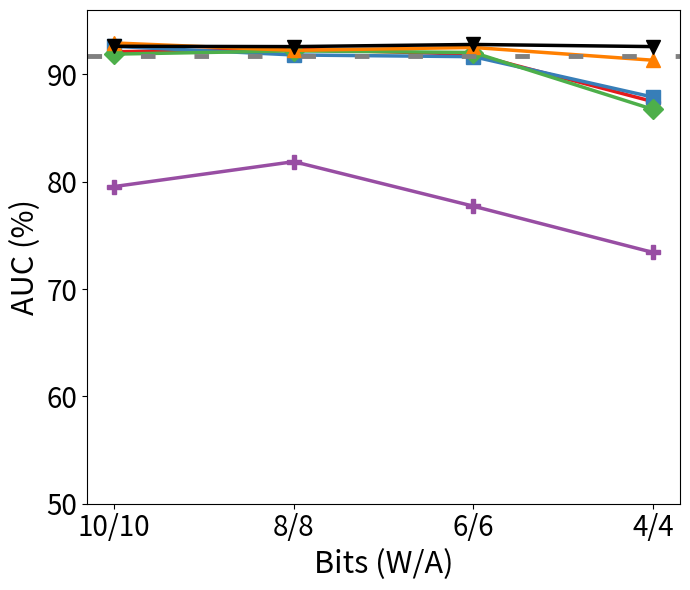

This figure's Python source: (Note: this script raises an exception after producing the figure.)
"""
MIA / overfitting plotting script (layout matches earlier versions).

Data policy:
- Attack AUCs live as **Python constants** in ``get_mia_data()``; nothing is read from
  disk at plotting time.
- Convention for those numbers: summarize ``attack_performance.csv`` for each method
  under ``result/`` and paste the values into this file (CompLeakNR: Confidence /
  Entropy / ModifiedEntropy / train_RF_m1 / SAMIA; RMIA: auc_mean; WhiteBoxMIA /
  WhiteBoxMIA_Partial: the corresponding columns). CSV values in 0~1 are written here
  as percentages (x100).
- The overfitting curves are also hard-coded constants, usually derived from
  ``save/MIA/.../model_performance.csv`` (unrelated to the attack files under ``result/``).

Layout: 6 black-box attacks (5 from CompLeakNR + RMIA) plus 2 white-box attacks, each
with one entry for CIFAR-100 and one for CINIC-10 (16 groups in total).
"""
from __future__ import annotations

import pandas as pd
import matplotlib.pyplot as plt
import seaborn as sns
import numpy as np
from pathlib import Path
from typing import Optional, Tuple
from mpl_toolkits.axes_grid1.inset_locator import inset_axes, mark_inset
from matplotlib.lines import Line2D


def _save_mia_figure(basename: str, subdir: Optional[str] = None) -> None:
    """Save current matplotlib figure to plot/figures/[subdir/]<basename>.pdf (vector)."""
    out_dir = Path(__file__).resolve().parent / "figures"
    if subdir:
        out_dir = out_dir / subdir
    out_dir.mkdir(parents=True, exist_ok=True)
    path = out_dir / f"{basename}.pdf"
    plt.savefig(path, format="pdf", bbox_inches="tight")
    print(f"Saved figure: {path}")


def _plot_overfitting_with_top_legend(
    data: dict,
    baseline: float,
    ylim_bottom: float,
    basename: str,
) -> None:
    """
    Main overfitting figure plus legend: the legend sits above the plot (outside the
    axes area) and the result is still a single PDF.
    Three quantization method names per legend row (ncol=3); the last row explains the
    full-precision reference line.
    """
    bit_order = ["8", "6", "4", "2"]
    bit_labels = ["8/8", "6/6", "4/4", "2/2"]
    axis_title_fs = 22
    tick_label_fs = 20
    df = pd.DataFrame(data)
    df["Bit"] = df["Bit"].astype(str)
    df["Bit"] = pd.Categorical(df["Bit"], categories=bit_order, ordered=True)

    color_palette = ["#E41A1C", "#377EB8", "#4DAF4A", "#FF7F00", "#000000", "#984EA3"]
    model_order = ["PQ", "AdaRound", "QDrop", "PACT", "HAWQ", "BSQ"]
    linestyles = ["-", "-", "-", "-", "-", "-"]
    markers = ["o", "s", "D", "^", "v", "P"]

    fig = plt.figure(figsize=(7, 6.8))
    # Slightly shorter legend row and a small hspace; the legend is anchored to the
    # bottom of the legend axes so it sits closer to the main plot
    gs = fig.add_gridspec(2, 1, height_ratios=[0.22, 1.0], hspace=0.04)
    ax_leg = fig.add_subplot(gs[0, 0])
    ax_main = fig.add_subplot(gs[1, 0])

    handles: list = []
    labels: list[str] = []
    for i, model in enumerate(model_order):
        subdf = df[df["Model"] == model]
        (line,) = ax_main.plot(
            subdf["Bit"],
            subdf["Value"],
            label=model,
            color=color_palette[i],
            linestyle=linestyles[i],
            marker=markers[i],
            linewidth=2.5,
            markersize=10,
        )
        handles.append(line)
        labels.append(model)

    ax_main.axhline(
        y=baseline,
        color="gray",
        linestyle=(0, (3, 8)),
        linewidth=3.5,
    )
    handles.append(
        Line2D([0], [0], color="gray", linestyle=(0, (3, 8)), linewidth=3.5)
    )
    labels.append("full presicion")

    ax_leg.legend(
        handles,
        labels,
        ncol=3,
        loc="lower center",
        bbox_to_anchor=(0.5, 0.0),
        frameon=False,
        fontsize=axis_title_fs,
        columnspacing=1.1,
        handlelength=2.0,
    )
    ax_leg.set_axis_off()

    ax_main.set_xlabel("Bits (W/A)", fontsize=axis_title_fs)
    ax_main.set_ylabel("Overfitting degree", fontsize=axis_title_fs)
    ax_main.set_ylim(bottom=ylim_bottom)
    ax_main.set_xticks(list(bit_order))
    ax_main.set_xticklabels(bit_labels, fontsize=tick_label_fs)
    ax_main.tick_params(axis="y", labelsize=tick_label_fs)

    fig.subplots_adjust(left=0.12, right=0.98, top=0.98, bottom=0.11)
    _save_mia_figure(basename)
    plt.show()


def _plot_overfitting_no_legend(
    data: dict,
    baseline: float,
    ylim_bottom: float,
    basename: str,
    *,
    subdir: str | None = "overfitting_no_legend",
) -> None:
    """Main overfitting figure (no legend); same layout as the no-legend attack-accuracy figure."""
    bit_order = ["8", "6", "4", "2"]
    bit_labels = ["8/8", "6/6", "4/4", "2/2"]
    axis_title_fs = 22
    tick_label_fs = 20
    df = pd.DataFrame(data)
    df["Bit"] = df["Bit"].astype(str)
    df["Bit"] = pd.Categorical(df["Bit"], categories=bit_order, ordered=True)

    color_palette = ["#E41A1C", "#377EB8", "#4DAF4A", "#FF7F00", "#000000", "#984EA3"]
    model_order = ["PQ", "AdaRound", "QDrop", "PACT", "HAWQ", "BSQ"]
    markers = ["o", "s", "D", "^", "v", "P"]

    fig, ax = plt.subplots(figsize=(7, 6))
    for i, model in enumerate(model_order):
        subdf = df[df["Model"] == model]
        ax.plot(
            subdf["Bit"],
            subdf["Value"],
            color=color_palette[i],
            marker=markers[i],
            linewidth=2.5,
            markersize=10,
        )

    ax.axhline(
        y=baseline,
        color="gray",
        linestyle=(0, (3, 8)),
        linewidth=3.5,
    )
    ax.set_xlabel("Bits (W/A)", fontsize=axis_title_fs)
    ax.set_ylabel("Overfitting degree", fontsize=axis_title_fs)
    ax.set_ylim(bottom=ylim_bottom)
    ax.set_xticks(list(bit_order))
    ax.set_xticklabels(bit_labels, fontsize=tick_label_fs)
    ax.tick_params(axis="y", labelsize=tick_label_fs)
    fig.tight_layout()
    _save_mia_figure(basename, subdir=subdir)
    plt.close(fig)


def _cifar100_overfitting_data() -> dict:
    # train−test (pp) from save/MIA/resnet18/cifar100/.../model_performance.csv; 8/6/4 are earlier results, 2 is measured at 2-bit
    return {
        "Dataset": ["CIFAR-100"] * 24,
        "Model": (
            ["PQ"] * 4
            + ["AdaRound"] * 4
            + ["QDrop"] * 4
            + ["PACT"] * 4
            + ["HAWQ"] * 4
            + ["BSQ"] * 4
        ),
        "Bit": [8, 6, 4, 2] * 6,
        "Value": [
            70.89, 70.70, 62.32, 0.05,
            70.43, 70.02, 58.61, 0.01,
            72.14, 72.40, 59.69, 0.11,
            67.46, 66.62, 66.12, 36.65,
            72.72, 72.93, 72.62, 0.74,
            48.79, 45.35, 35.80, 12.38,
        ],
    }


def _cinic10_overfitting_data() -> dict:
    return {
        "Dataset": ["CINIC-10"] * 24,
        "Model": (
            ["PQ"] * 4
            + ["AdaRound"] * 4
            + ["QDrop"] * 4
            + ["PACT"] * 4
            + ["HAWQ"] * 4
            + ["BSQ"] * 4
        ),
        "Bit": [8, 6, 4, 2] * 6,
        "Value": [
            44.98, 44.36, 33.11, 0.14,
            43.56, 43.07, 27.73, float("nan"),
            49.97, 49.57, 41.37, 1.18,
            44.07, 44.98, 42.42, 2.54,
            50.28, 49.80, 49.84, 0.16,
            32.37, 31.37, 23.71, 6.70,
        ],
    }


def _mia_frame(dataset_label: str, values_24) -> dict:
    """24 rows: 6 quantization methods x (10, 8, 6, 4) bit, fixed order PYT / AdaRound / QDrop / PACT / HAWQ / BSQ."""
    return {
        'Dataset': [dataset_label] * 24,
        'Model': (
            ['PQ'] * 4
            + ['AdaRound'] * 4
            + ['QDrop'] * 4
            + ['PACT'] * 4
            + ['HAWQ'] * 4
            + ['BSQ'] * 4
        ),
        'Bit': [10, 8, 6, 4] * 6,
        'Value': list(values_24),
    }


def get_mia_data():
    # Hard-coded constants summarized from result/.../attack_performance.csv (x100). No disk reads.
    return {
        'MIA_Confidence_CIFAR100': {
            'data': _mia_frame(
                'CIFAR-100',
                [
                    92.11, 92.35, 91.88, 87.46,
                    92.61, 91.81, 91.65, 87.88,
                    91.89, 92.19, 92.04, 86.74,
                    92.93, 92.24, 92.51, 91.32,
                    92.62, 92.59, 92.79, 92.59,
                    79.55, 81.87, 77.72, 73.41,
                ],
            ),
            'baseline': 91.76,
            'title': 'Confidence (CIFAR-100)',
        },
        'MIA_Entropy_CIFAR100': {
            'data': _mia_frame(
                'CIFAR-100',
                [
                    86.73, 86.67, 85.48, 73.18,
                    86.15, 85.82, 85.03, 74.31,
                    84.66, 85.67, 85.09, 71.62,
                    91.33, 88.89, 88.57, 84.83,
                    86.89, 86.84, 86.77, 86.49,
                    56.90, 60.55, 55.17, 53.27,
                ],
            ),
            'baseline': 85.02,
            'title': 'Entropy (CIFAR-100)',
        },
        'MIA_ModifiedEntropy_CIFAR100': {
            'data': _mia_frame(
                'CIFAR-100',
                [
                    92.14, 92.39, 91.90, 87.14,
                    92.65, 91.79, 91.66, 87.51,
                    91.97, 92.34, 92.10, 86.44,
                    93.10, 92.41, 92.62, 91.35,
                    92.72, 92.70, 92.92, 92.39,
                    79.35, 81.73, 77.50, 73.46,
                ],
            ),
            'baseline': 91.69,
            'title': 'Modified Entropy (CIFAR-100)',
        },
        'MIA_RF_CIFAR100': {
            'data': _mia_frame(
                'CIFAR-100',
                [
                    78.03, 79.41, 77.82, 66.99,
                    76.59, 76.37, 77.19, 69.71,
                    78.49, 80.25, 78.46, 67.66,
                    83.10, 81.03, 82.17, 77.96,
                    80.11, 81.01, 80.12, 81.22,
                    50.24, 51.49, 48.86, 46.22,
                ],
            ),
            'baseline': 75.98,
            'title': 'RF (no LR) (CIFAR-100)',
        },
        'MIA_SAMIA_CIFAR100': {
            'data': _mia_frame(
                'CIFAR-100',
                [
                    92.79, 91.44, 92.25, 87.79,
                    93.06, 92.33, 92.31, 88.89,
                    93.02, 93.34, 92.98, 88.62,
                    95.18, 92.66, 92.24, 91.68,
                    94.03, 93.73, 93.83, 93.46,
                    78.59, 81.41, 75.62, 73.79,
                ],
            ),
            'baseline': 92.31,
            'title': 'SAMIA (CIFAR-100)',
        },
        'MIA_RMIA_CIFAR100': {
            'data': _mia_frame(
                'CIFAR-100',
                [
                    93.45, 93.15, 92.41, 90.19,
                    92.93, 92.78, 92.96, 89.93,
                    93.77, 93.96, 93.89, 89.70,
                    95.05, 93.96, 94.44, 92.74,
                    92.61, 93.25, 91.95, 93.55,
                    83.72, 80.65, 85.50, 77.30,
                ],
            ),
            'baseline': 92.40,
            'title': 'RMIA (CIFAR-100)',
        },
        'MIA_WhiteBox_CIFAR100': {
            'data': _mia_frame(
                'CIFAR-100',
                [
                    97.74, 98.15, 97.37, 89.72,
                    97.79, 97.43, 96.69, 89.94,
                    97.47, 97.84, 97.75, 91.37,
                    99.11, 97.72, 98.58, 97.19,
                    98.01, 98.02, 97.90, 97.88,
                    85.94, 89.52, 81.61, 79.74,
                ],
            ),
            'baseline': 97.25,
            'title': 'White-box MIA (CIFAR-100)',
        },
        'MIA_WhiteBoxPartial_CIFAR100': {
            'data': _mia_frame(
                'CIFAR-100',
                [
                    98.16, 98.20, 97.46, 89.83,
                    98.08, 97.78, 96.58, 89.45,
                    97.90, 98.24, 98.23, 93.82,
                    99.15, 98.77, 98.73, 98.10,
                    98.36, 98.46, 98.43, 98.06,
                    89.10, 92.23, 87.10, 85.30,
                ],
            ),
            'baseline': 97.76,
            'title': 'White-box MIA Partial (CIFAR-100)',
        },
        'MIA_Confidence_CINIC10': {
            'data': _mia_frame(
                'CINIC-10',
                [
                    78.03, 75.90, 76.50, 68.82,
                    78.62, 78.00, 75.11, 68.43,
                    81.66, 81.44, 81.08, 75.59,
                    78.22, 76.57, 79.02, 77.95,
                    82.95, 82.19, 81.74, 81.09,
                    68.41, 68.59, 69.08, 64.94,
                ],
            ),
            'baseline': 78.61,
            'title': 'Confidence (CINIC-10)',
        },
        'MIA_Entropy_CINIC10': {
            'data': _mia_frame(
                'CINIC-10',
                [
                    70.02, 68.33, 68.76, 58.60,
                    72.00, 69.49, 67.12, 57.11,
                    74.22, 73.54, 73.29, 64.09,
                    70.94, 69.27, 71.35, 69.84,
                    76.12, 74.95, 74.62, 72.24,
                    57.54, 57.58, 58.26, 55.68,
                ],
            ),
            'baseline': 71.43,
            'title': 'Entropy (CINIC-10)',
        },
        'MIA_ModifiedEntropy_CINIC10': {
            'data': _mia_frame(
                'CINIC-10',
                [
                    78.63, 76.51, 77.03, 68.82,
                    79.28, 78.39, 75.55, 68.23,
                    82.03, 81.82, 81.54, 75.61,
                    78.46, 76.94, 79.29, 78.05,
                    83.05, 82.30, 82.15, 79.18,
                    68.32, 68.50, 69.04, 64.93,
                ],
            ),
            'baseline': 79.08,
            'title': 'Modified Entropy (CINIC-10)',
        },
        'MIA_RF_CINIC10': {
            'data': _mia_frame(
                'CINIC-10',
                [
                    71.47, 69.53, 69.66, 58.08,
                    72.30, 70.70, 68.08, 57.19,
                    74.45, 73.76, 73.96, 63.76,
                    70.91, 71.03, 72.58, 70.56,
                    76.46, 75.88, 74.63, 73.49,
                    56.44, 56.73, 57.83, 54.06,
                ],
            ),
            'baseline': 73.64,
            'title': 'RF (no LR) (CINIC-10)',
        },
        'MIA_SAMIA_CINIC10': {
            'data': _mia_frame(
                'CINIC-10',
                [
                    80.40, 78.79, 79.31, 70.84,
                    77.61, 80.50, 78.51, 71.51,
                    83.02, 82.57, 82.10, 77.83,
                    79.52, 79.35, 81.84, 80.80,
                    85.23, 84.85, 83.06, 81.60,
                    70.12, 69.94, 71.02, 66.35,
                ],
            ),
            'baseline': 81.69,
            'title': 'SAMIA (CINIC-10)',
        },
        'MIA_RMIA_CINIC10': {
            'data': _mia_frame(
                'CINIC-10',
                [
                    81.73, 82.34, 81.61, 76.21,
                    82.89, 82.64, 83.38, 74.54,
                    85.51, 84.35, 85.94, 78.29,
                    85.61, 83.69, 83.78, 82.57,
                    87.19, 87.49, 86.68, 83.28,
                    76.54, 74.96, 71.05, 69.49,
                ],
            ),
            'baseline': 84.25,
            'title': 'RMIA (CINIC-10)',
        },
        'MIA_WhiteBox_CINIC10': {
            'data': _mia_frame(
                'CINIC-10',
                [
                    92.15, 90.03, 89.25, 74.48,
                    92.62, 90.60, 87.82, 73.57,
                    93.81, 93.52, 93.34, 85.90,
                    92.12, 91.09, 92.35, 90.85,
                    93.83, 93.57, 93.98, 92.67,
                    79.86, 79.61, 79.47, 72.60,
                ],
            ),
            'baseline': 92.51,
            'title': 'White-box MIA (CINIC-10)',
        },
        'MIA_WhiteBoxPartial_CINIC10': {
            'data': _mia_frame(
                'CINIC-10',
                [
                    94.64, 93.60, 90.75, 74.96,
                    94.46, 93.22, 89.41, 73.96,
                    95.90, 95.65, 95.70, 92.98,
                    97.16, 94.98, 96.13, 95.99,
                    96.79, 96.57, 95.71, 92.98,
                    87.74, 87.63, 87.79, 84.28,
                ],
            ),
            'baseline': 94.83,
            'title': 'White-box MIA Partial (CINIC-10)',
        },
    }


# (data_dict key, output PDF basename, y-axis lower bound, y-axis upper bound); white-box CIFAR-100 goes up to 100.
MIA_SINGLE_FIGURE_SPECS = [
    ('MIA_Confidence_CIFAR100', 'mia_cifar100_confidence', 50.0, 96.0),
    ('MIA_Entropy_CIFAR100', 'mia_cifar100_entropy', 50.0, 96.0),
    ('MIA_ModifiedEntropy_CIFAR100', 'mia_cifar100_modified_entropy', 50.0, 96.0),
    ('MIA_RF_CIFAR100', 'mia_cifar100_rf', 45.0, 86.0),
    ('MIA_SAMIA_CIFAR100', 'mia_cifar100_samia', 50.0, 96.0),
    ('MIA_RMIA_CIFAR100', 'mia_cifar100_rmia', 50.0, 96.0),
    ('MIA_WhiteBox_CIFAR100', 'mia_cifar100_whitebox', 78.0, 100.0),
    ('MIA_WhiteBoxPartial_CIFAR100', 'mia_cifar100_whitebox_partial', 82.0, 100.0),
    ('MIA_Confidence_CINIC10', 'mia_cinic10_confidence', 50.0, 86.0),
    ('MIA_Entropy_CINIC10', 'mia_cinic10_entropy', 50.0, 78.0),
    ('MIA_ModifiedEntropy_CINIC10', 'mia_cinic10_modified_entropy', 50.0, 86.0),
    ('MIA_RF_CINIC10', 'mia_cinic10_rf', 50.0, 78.0),
    ('MIA_SAMIA_CINIC10', 'mia_cinic10_samia', 50.0, 88.0),
    ('MIA_RMIA_CINIC10', 'mia_cinic10_rmia', 50.0, 90.0),
    ('MIA_WhiteBox_CINIC10', 'mia_cinic10_whitebox', 70.0, 96.0),
    ('MIA_WhiteBoxPartial_CINIC10', 'mia_cinic10_whitebox_partial', 72.0, 99.0),
]

# CINIC-10: AUC change relative to the FP baseline for all 8 attacks; output directory is MIA_RELATIVE_FIGURES_SUBDIR.
MIA_RELATIVE_FIGURES_SUBDIR = "mia_cinic10_relative"
MIA_RELATIVE_ALL_KEYS_CINIC10 = (
    'MIA_Confidence_CINIC10',
    'MIA_RF_CINIC10',
    'MIA_SAMIA_CINIC10',
    'MIA_Entropy_CINIC10',
    'MIA_ModifiedEntropy_CINIC10',
    'MIA_RMIA_CINIC10',
    'MIA_WhiteBox_CINIC10',
    'MIA_WhiteBoxPartial_CINIC10',
)
MIA_RELATIVE_ALL_LABELS_CINIC10 = (
    'Confidence',
    'ML-leaks',
    'SAMIA',
    'Entropy',
    'M-Entropy',
    'RMIA',
    'WB-S',
    'WB-P',
)
# The original hex colors, one per attack in the pre-reordering order (Confidence -> ... -> WB Partial)
MIA_RELATIVE_ATTACK_COLORS = [
    '#E41A1C',
    '#FF7F00',
    '#984EA3',
    '#377EB8',
    '#4DAF4A',
    '#A65628',
    '#666666',
    '#66C2A5',
]
def _plot_mia_single_figure(
    entry_key: str,
    save_basename: str,
    y_min: float,
    y_max: float,
    data_dict: dict | None = None,
) -> None:
    """A single AUC-vs-bit curve (6 quantization methods + the FP baseline)."""
    if data_dict is None:
        data_dict = get_mia_data()
    bit_order = ['10', '8', '6', '4']
    bit_labels = ['10/10', '8/8', '6/6', '4/4']
    color_palette = ['#E41A1C', '#377EB8', '#4DAF4A', '#FF7F00', '#000000', '#984EA3']
    model_order = ['PQ', 'AdaRound', 'QDrop', 'PACT', 'HAWQ', 'BSQ']
    linestyles = ['-', '-', '-', '-', '-', '-']
    markers = ['o', 's', 'D', '^', 'v', 'P']
    entry = data_dict[entry_key]
    df = pd.DataFrame(entry['data'])
    df['Bit'] = df['Bit'].astype(str)
    df['Bit'] = pd.Categorical(df['Bit'], categories=bit_order, ordered=True)
    plt.figure(figsize=(7, 6))
    for i, model in enumerate(model_order):
        subdf = df[df['Model'] == model]
        plt.plot(
            subdf['Bit'],
            subdf['Value'],
            color=color_palette[i],
            linestyle=linestyles[i],
            marker=markers[i],
            linewidth=2.5,
            markersize=10,
        )
    plt.axhline(
        y=entry['baseline'],
        color='gray',
        linestyle=(0, (3, 8)),
        linewidth=3.5,
    )
    plt.xlabel('Bits (W/A)', fontsize=22)
    plt.ylabel('AUC (%)', fontsize=22)
    plt.ylim(y_min, y_max)
    plt.xticks(bit_order, bit_labels, fontsize=20)
    plt.yticks(fontsize=20)
    plt.tight_layout()
    _save_mia_figure(save_basename)
    plt.show()


def plot_all_mia_single_figures() -> None:
    """Generate all 16 single-attack figures according to ``MIA_SINGLE_FIGURE_SPECS``."""
    dd = get_mia_data()
    for key, basename, lo, hi in MIA_SINGLE_FIGURE_SPECS:
        _plot_mia_single_figure(key, basename, lo, hi, data_dict=dd)


def _plot_cinic10_relative_abs_change_for_model(
    model_name: str,
    save_basename: str,
    ylim: Optional[Tuple[float, float]] = None,
) -> None:
    """One fixed quantization method, one line per attack (8 total). As in the earlier
    figures the y-axis is **AUC Change (%)**: the absolute gap between the quantized AUC
    and the FP baseline of that same attack."""
    data_dict = get_mia_data()
    bit_order = ['10', '8', '6', '4']
    bit_labels = ['10/10', '8/8', '6/6', '4/4']
    keys = MIA_RELATIVE_ALL_KEYS_CINIC10
    colors = MIA_RELATIVE_ATTACK_COLORS

    plt.figure(figsize=(7, 6))
    for attack_idx, attack_key in enumerate(keys):
        entry = data_dict[attack_key]
        baseline = entry['baseline']
        df = pd.DataFrame(entry['data'])
        sub = df[df['Model'] == model_name].copy()
        # In the categories order ['10','8',...,'4'] pandas treats later entries as larger,
        # so ascending=True is required for the x-axis to run 10/10...4/4 left to right
        # (ascending=False would put 4-bit on the far left).
        sub['Bit'] = pd.Categorical(
            sub['Bit'].astype(str), categories=bit_order, ordered=True
        )
        sub = sub.sort_values('Bit', ascending=True)
        values = sub['Value'].values
        relative_values = [abs(v - baseline) for v in values]
        plt.plot(
            bit_labels,
            relative_values,
            color=colors[attack_idx % len(colors)],
            linestyle='-',
            marker='o',
            linewidth=2.5,
            markersize=10,
        )
    plt.axhline(
        y=0, color='gray', linestyle=(0, (3, 8)), linewidth=2.5, alpha=0.7
    )
    plt.xlabel('Bits (W/A)', fontsize=22)
    plt.ylabel('AUC Change (%)', fontsize=22)
    plt.xticks(bit_labels, fontsize=20)
    plt.yticks(fontsize=20)
    # Legend: see plot/legend.py -> legend_mia_cinic10_relative_attacks()
    if ylim is not None:
        plt.ylim(*ylim)
    plt.tight_layout()
    _save_mia_figure(save_basename, MIA_RELATIVE_FIGURES_SUBDIR)
    plt.show()


def plot_mia_cinic10_relative_change():
    """CINIC-10: AUC change relative to the FP baseline for each attack; 8 subplots (one per
    attack), each with 6 quantization curves."""
    data_dict = get_mia_data()
    import matplotlib.pyplot as plt
    import pandas as pd
    import numpy as np

    n_attacks = len(MIA_RELATIVE_ALL_KEYS_CINIC10)
    nrows, ncols = 2, 4
    fig, axes = plt.subplots(nrows, ncols, figsize=(22, 10), sharex=True, sharey=False)
    axes = np.asarray(axes).reshape(-1)
    plt.subplots_adjust(wspace=0.22, hspace=0.28)
    bit_order = ['10', '8', '6', '4']

    # Bright, high-contrast colors (6 quantization methods)
    color_palette = [
        '#E41A1C',
        '#377EB8',
        '#4DAF4A',
        '#FF7F00',
        '#000000',
        '#984EA3',
    ]
    model_order = ['PQ', 'AdaRound', 'QDrop', 'PACT', 'HAWQ', 'BSQ']
    linestyles = ['-', '-', '-', '-', '-', '-']
    markers = ['o', 's', 'D', '^', 'v', 'P']

    keys = list(MIA_RELATIVE_ALL_KEYS_CINIC10)
    titles = list(MIA_RELATIVE_ALL_LABELS_CINIC10)

    for idx, key in enumerate(keys):
        ax = axes[idx]
        entry = data_dict[key]
        df = pd.DataFrame(entry['data'])
        df['Bit'] = df['Bit'].astype(str)
        df['Bit'] = pd.Categorical(df['Bit'], categories=bit_order, ordered=True)
        
        # Change relative to the original (32-bit) model
        baseline = entry['baseline']
        relative_data = []
        
        for i, model in enumerate(model_order):
            subdf = df[df['Model'] == model]
            relative_values = subdf['Value'].values - baseline
            relative_data.append(relative_values)
            
            ax.plot(
                subdf['Bit'],
                relative_values,
                color=color_palette[i],
                linestyle=linestyles[i],
                marker=markers[i],
                linewidth=2.5,
                markersize=10,
            )

        # Zero line: the FP baseline (delta=0); legend: see legend.py -> legend_mia_cinic10_relative_quantizers()
        ax.axhline(y=0, color='gray', linestyle='--', linewidth=1.5)
        
        ax.set_title(f"{titles[idx]}", fontsize=22)
        ax.set_xlabel('Bits (W/A)', fontsize=22)
        ax.set_ylabel('AUC Change (%)', fontsize=22)
        ax.grid(True, linestyle='--', alpha=0.6)
        
        # Set the y-axis range automatically
        all_values = np.concatenate(relative_data)
        y_margin = (all_values.max() - all_values.min()) * 0.1
        ax.set_ylim(all_values.min() - y_margin, all_values.max() + y_margin)
        
        ax.tick_params(axis='x', labelsize=20)
        ax.tick_params(axis='y', labelsize=20)

    for j in range(n_attacks, len(axes)):
        axes[j].set_visible(False)

    plt.tight_layout()
    _save_mia_figure("mia_cinic10_relative_change", MIA_RELATIVE_FIGURES_SUBDIR)
    plt.show()

def plot_mia_cinic10_relative_Pytorchquan():
    _plot_cinic10_relative_abs_change_for_model(
        'PQ', 'mia_cinic10_relative_pytorch_quan'
    )


def plot_mia_cinic10_relative_hawq():
    _plot_cinic10_relative_abs_change_for_model('HAWQ', 'mia_cinic10_relative_hawq')


def plot_mia_cinic10_relative_bsq():
    # The dynamic range across the 8 attacks is wide, so the y-axis is no longer fixed;
    # restore ylim if the low-AUC region needs emphasis
    _plot_cinic10_relative_abs_change_for_model('BSQ', 'mia_cinic10_relative_bsq')


def plot_mia_cinic10_relative_adaround():
    _plot_cinic10_relative_abs_change_for_model('AdaRound', 'mia_cinic10_relative_adaround')


def plot_mia_cinic10_relative_qdrop():
    _plot_cinic10_relative_abs_change_for_model('QDrop', 'mia_cinic10_relative_qdrop')


def plot_mia_cinic10_relative_pact():
    _plot_cinic10_relative_abs_change_for_model('PACT', 'mia_cinic10_relative_pact')

# === CIFAR-100 Overfitting vs Bit, main figure (MIA_MLleak_CINIC10 style) ===
def plot_overfitting_cifar100_style():
    # Overfitting: hard-coded constants. Compute (train - test) x 100 (pp) from
    # training_set_acc_mean and test_set_acc_mean in save/MIA/.../target/model_performance.csv.
    _plot_overfitting_with_top_legend(
        _cifar100_overfitting_data(), baseline=70.24, ylim_bottom=0, basename="overfitting_cifar100"
    )


def plot_overfitting_cinic10_style():
    # Same as above: hard-coded constants, computed from save/MIA/.../model_performance and pasted in.
    _plot_overfitting_with_top_legend(
        _cinic10_overfitting_data(), baseline=44.80, ylim_bottom=0, basename="overfitting_cinic10"
    )


def plot_overfitting_cifar100_no_legend():
    _plot_overfitting_no_legend(
        _cifar100_overfitting_data(),
        baseline=70.24,
        ylim_bottom=0,
        basename="overfitting_cifar100",
    )


def plot_overfitting_cinic10_no_legend():
    _plot_overfitting_no_legend(
        _cinic10_overfitting_data(),
        baseline=44.80,
        ylim_bottom=0,
        basename="overfitting_cinic10",
    )

if __name__ == "__main__":
    import os

    # Generate every figure (PDF under plot/figures/). Close figures after each to save memory.
    _ALL_PLOT_FUNCS = (
        plot_all_mia_single_figures,
        plot_mia_cinic10_relative_change,
        plot_mia_cinic10_relative_Pytorchquan,
        plot_mia_cinic10_relative_hawq,
        plot_mia_cinic10_relative_bsq,
        plot_mia_cinic10_relative_adaround,
        plot_mia_cinic10_relative_qdrop,
        plot_mia_cinic10_relative_pact,
        plot_overfitting_cifar100_style,
        plot_overfitting_cinic10_style,
        plot_overfitting_cifar100_no_legend,
        plot_overfitting_cinic10_no_legend,
    )

    # Default: do not call plt.show() 15 times (would block / open many windows). PDFs are already saved.
    # Set MIA_FIG_INTERACTIVE=1 to restore pop-up behavior for each figure.
    _interactive = os.environ.get("MIA_FIG_INTERACTIVE", "").lower() in ("1", "true", "yes")
    _orig_show = plt.show
    if not _interactive:
        plt.show = lambda *args, **kwargs: None
    try:
        for _plot_fn in _ALL_PLOT_FUNCS:
            _plot_fn()
            plt.close("all")
    finally:
        plt.show = _orig_show
